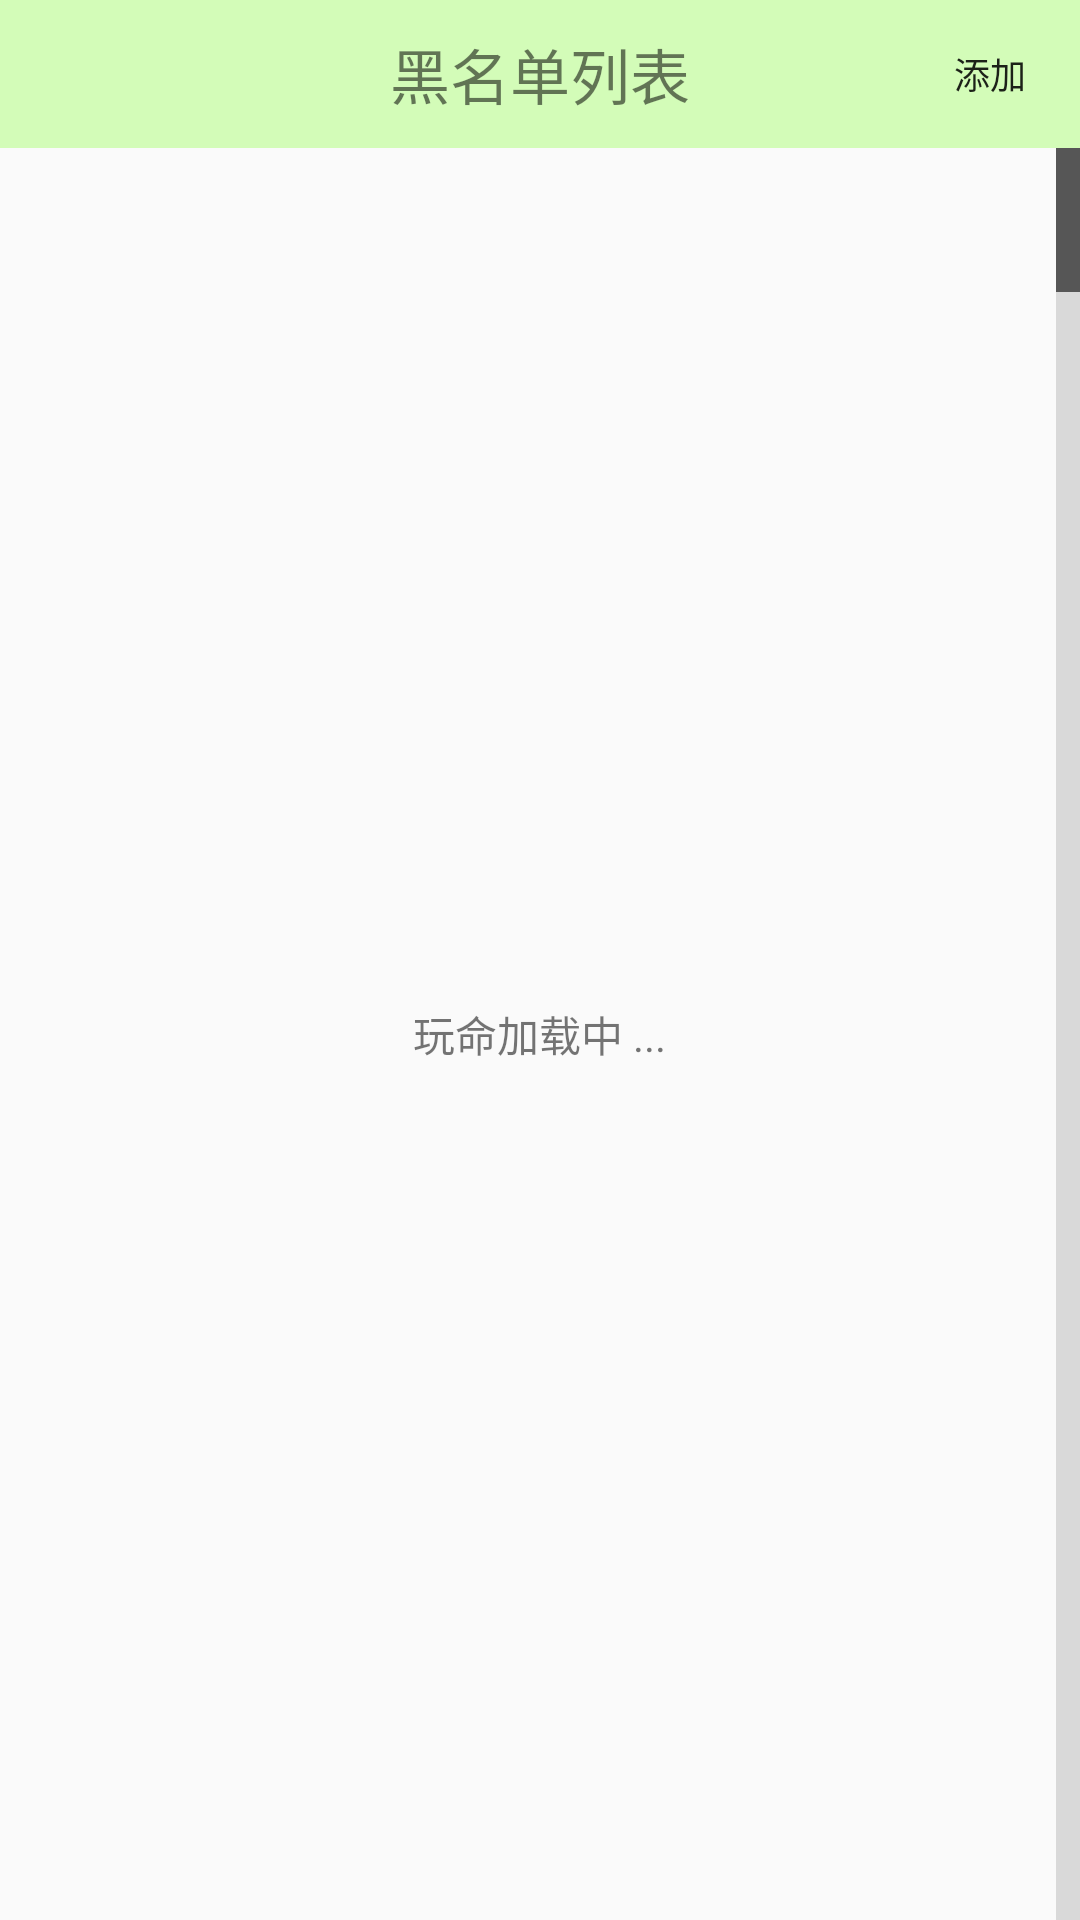

Write the Android layout XML for this screen, with the resource values it uses.
<!-- AndroidManifest.xml: application theme Theme.AppCompat.Light.NoActionBar -->
<!-- res/layout/activity_blacklist.xml -->
<?xml version="1.0" encoding="utf-8"?>
<LinearLayout xmlns:android="http://schemas.android.com/apk/res/android"
              android:layout_width="match_parent"
              android:layout_height="match_parent"
              android:orientation="vertical">

    <RelativeLayout
        android:layout_width="match_parent"
        android:layout_height="wrap_content"
        >

        <TextView
            style="@style/TextViewTitleTheme"
            android:layout_width="match_parent"
            android:layout_height="wrap_content"
            android:text="黑名单列表"/>

        <Button
            android:id="@+id/bt_blacklist_add"
            android:layout_width="60dp"
            android:layout_height="wrap_content"
            android:layout_alignParentRight="true"
            android:layout_centerVertical="true"
            android:background="@drawable/btn_default"
            android:text="添加"
            android:textSize="12sp"/>
    </RelativeLayout>

    <RelativeLayout
        android:layout_width="match_parent"
        android:layout_height="match_parent">

        <ListView
            android:id="@+id/lv_blacklist"
            android:layout_width="match_parent"
            android:layout_height="match_parent"
            android:fastScrollEnabled="true"></ListView>

        <LinearLayout
            android:id="@+id/ll_blacklist_tip"
            android:layout_width="wrap_content"
            android:layout_height="wrap_content"
            android:layout_centerInParent="true"
            android:gravity="center_horizontal"
            android:orientation="vertical">


            <ProgressBar
                android:indeterminateDrawable="@anim/progressbar_anim"
                android:layout_width="wrap_content"
                android:layout_height="wrap_content"
               />
            <TextView
                android:layout_width="wrap_content"
                android:layout_height="wrap_content"
                android:text="玩命加载中 ..."/>

        </LinearLayout>


    </RelativeLayout>

</LinearLayout>
<!-- resources referenced by this layout -->
<resources>
  <style name="TextViewTitleTheme">
          <item name="android:layout_width">match_parent</item>
          <item name="android:layout_height">wrap_content</item>
          <item name="android:background">#4466ff00</item>
          <item name="android:gravity">center_horizontal</item>
          <item name="android:paddingBottom">10dp</item>
          <item name="android:paddingTop">10dp</item>
          <item name="android:textSize">20sp</item>
      </style>
</resources>
